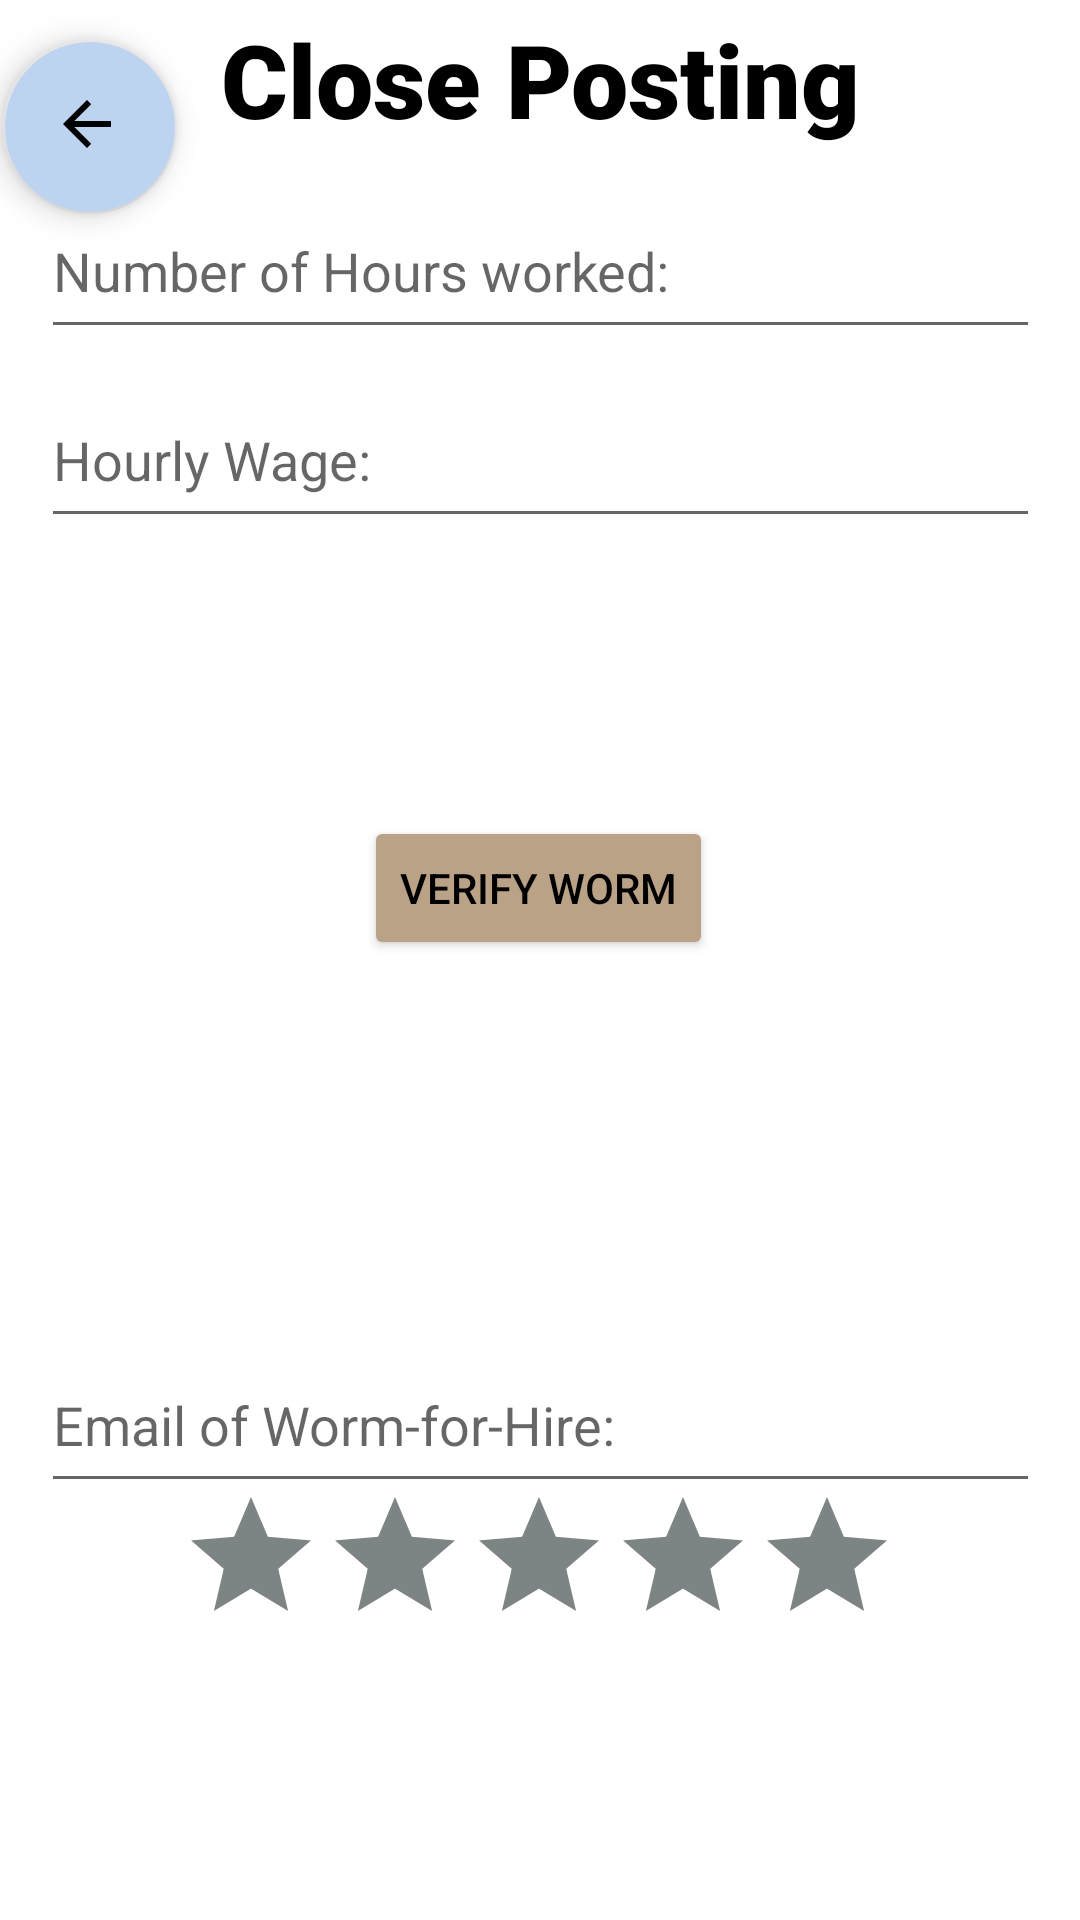

This screen was rendered from an Android layout file. Write that file and the resources it references.
<!-- AndroidManifest.xml: application theme Theme.Csci3130g2quickcash -->
<!-- res/layout/activity_pay_pal.xml -->
<?xml version="1.0" encoding="utf-8"?>
<androidx.constraintlayout.widget.ConstraintLayout xmlns:android="http://schemas.android.com/apk/res/android"
    xmlns:app="http://schemas.android.com/apk/res-auto"
    xmlns:tools="http://schemas.android.com/tools"
    android:layout_width="match_parent"
    android:layout_height="match_parent"
    android:hapticFeedbackEnabled="true"
    tools:context=".activities.PayPalActivity">

    <TextView
        android:id="@+id/postIdBox2"
        android:layout_width="380dp"
        android:layout_height="20dp"
        android:layout_marginBottom="500dp"
        android:gravity="bottom|center"
        android:textColor="#7C8584"
        android:textSize="12sp"
        app:layout_constraintBottom_toBottomOf="parent"
        app:layout_constraintEnd_toEndOf="parent"
        app:layout_constraintHorizontal_bias="0.483"
        app:layout_constraintStart_toStartOf="parent"
        app:layout_constraintTop_toBottomOf="@+id/edtHourlyAmount"
        app:layout_constraintVertical_bias="0.0" />

    <TextView
        android:id="@+id/temporaryVariable2"
        android:layout_width="wrap_content"
        android:layout_height="wrap_content"
        android:inputType="none"
        android:visibility="invisible"
        app:layout_constraintBottom_toBottomOf="parent"
        app:layout_constraintEnd_toEndOf="parent"
        app:layout_constraintHorizontal_bias="0.953"
        app:layout_constraintStart_toStartOf="parent"
        app:layout_constraintTop_toBottomOf="@+id/ratingBar"
        app:layout_constraintVertical_bias="0.0" />

    <TextView
        android:id="@+id/temporaryVariable3"
        android:layout_width="wrap_content"
        android:layout_height="wrap_content"
        android:layout_marginBottom="116dp"
        android:inputType="none"
        android:visibility="invisible"
        app:layout_constraintBottom_toBottomOf="parent"
        app:layout_constraintEnd_toEndOf="parent"
        app:layout_constraintHorizontal_bias="0.953"
        app:layout_constraintStart_toStartOf="parent"
        app:layout_constraintTop_toBottomOf="@+id/idTVStatus"
        app:layout_constraintVertical_bias="0.898" />

    <TextView
        android:id="@+id/temporaryVariable4"
        android:layout_width="wrap_content"
        android:layout_height="wrap_content"
        android:layout_marginBottom="116dp"
        android:inputType="none"
        android:visibility="invisible"
        app:layout_constraintBottom_toBottomOf="parent"
        app:layout_constraintEnd_toEndOf="parent"
        app:layout_constraintHorizontal_bias="0.953"
        app:layout_constraintStart_toStartOf="parent"
        app:layout_constraintTop_toBottomOf="@+id/idTVStatus"
        app:layout_constraintVertical_bias="0.379" />

    <TextView
        android:id="@+id/temporaryVariable5"
        android:layout_width="wrap_content"
        android:layout_height="wrap_content"
        android:layout_marginBottom="116dp"
        android:inputType="none"
        android:visibility="invisible"
        app:layout_constraintBottom_toBottomOf="parent"
        app:layout_constraintEnd_toEndOf="parent"
        app:layout_constraintHorizontal_bias="0.953"
        app:layout_constraintStart_toStartOf="parent"
        app:layout_constraintTop_toBottomOf="@+id/idTVStatus"
        app:layout_constraintVertical_bias="0.092" />

    <Button
        android:id="@+id/btnLeaveReview"
        android:layout_width="wrap_content"
        android:layout_height="wrap_content"
        android:layout_below="@id/edtHourlyAmount"
        android:layout_centerInParent="true"
        android:layout_marginBottom="164dp"
        android:backgroundTint="#BAA287"
        android:text="@string/leave_a_review"
        android:visibility="invisible"
        app:layout_constraintBottom_toBottomOf="parent"
        app:layout_constraintEnd_toEndOf="parent"
        app:layout_constraintHorizontal_bias="0.498"
        app:layout_constraintStart_toStartOf="parent"
        app:layout_constraintTop_toBottomOf="@+id/idTVStatus"
        app:layout_constraintVertical_bias="1.0" />

    <TextView
        android:id="@+id/textView7"
        android:layout_width="241dp"
        android:layout_height="70dp"
        android:layout_marginTop="8dp"
        android:fontFamily="sans-serif-black"
        android:inputType="none"
        android:padding="10dp"
        android:text="@string/close_posting"
        android:textAlignment="center"
        android:textSize="34sp"
        app:layout_constraintBottom_toTopOf="@+id/edtHoursAmount"
        app:layout_constraintEnd_toEndOf="parent"
        app:layout_constraintStart_toStartOf="parent"
        app:layout_constraintTop_toTopOf="parent"
        app:layout_constraintVertical_bias="0.888" />

    <EditText
        android:id="@+id/edtHoursAmount"
        android:layout_width="333dp"
        android:layout_height="55dp"
        android:hint="@string/number_of_hours_worked"
        android:inputType="numberDecimal"
        app:layout_constraintBottom_toTopOf="@+id/btnPayNow"
        app:layout_constraintEnd_toEndOf="parent"
        app:layout_constraintStart_toStartOf="parent"
        app:layout_constraintTop_toTopOf="parent"
        app:layout_constraintVertical_bias="0.282" />

    <EditText
        android:id="@+id/edtHourlyAmount"
        android:layout_width="333dp"
        android:layout_height="55dp"
        android:layout_marginTop="8dp"
        android:hint="@string/hourly_wage"
        android:inputType="numberDecimal"
        app:layout_constraintBottom_toTopOf="@+id/btnPayNow"
        app:layout_constraintEnd_toEndOf="parent"
        app:layout_constraintStart_toStartOf="parent"
        app:layout_constraintTop_toBottomOf="@+id/edtHoursAmount"
        app:layout_constraintVertical_bias="0.0" />

    <EditText
        android:id="@+id/emailOfEmployee"
        android:layout_width="333dp"
        android:layout_height="55dp"
        android:layout_marginTop="28dp"
        android:hint="@string/email_of_worm_for_hire"
        android:inputType="textEmailAddress"
        app:layout_constraintEnd_toEndOf="parent"
        app:layout_constraintStart_toStartOf="parent"
        app:layout_constraintTop_toBottomOf="@+id/idTVStatus" />

    <Button
        android:id="@+id/btnPayNow"
        android:layout_width="wrap_content"
        android:layout_height="wrap_content"
        android:layout_below="@id/edtHourlyAmount"
        android:layout_centerInParent="true"
        android:layout_marginBottom="320dp"
        android:backgroundTint="#BAA287"
        android:inputType="none"
        android:text="@string/verify_worm"
        app:layout_constraintBottom_toBottomOf="parent"
        app:layout_constraintEnd_toEndOf="parent"
        app:layout_constraintHorizontal_bias="0.498"
        app:layout_constraintStart_toStartOf="parent" />

    <TextView
        android:id="@+id/idTVStatus"
        android:layout_width="316dp"
        android:layout_height="153dp"
        android:layout_below="@id/btnPayNow"
        android:layout_marginBottom="236dp"
        android:inputType="none"
        android:padding="5dp"
        android:textAlignment="center"
        android:textSize="20sp"
        app:layout_constraintBottom_toBottomOf="parent"
        app:layout_constraintEnd_toEndOf="parent"
        app:layout_constraintHorizontal_bias="0.494"
        app:layout_constraintStart_toStartOf="parent"
        app:layout_constraintTop_toBottomOf="@+id/grandTotal" />

    <TextView
        android:id="@+id/grandTotal"
        android:layout_width="282dp"
        android:layout_height="106dp"
        android:layout_below="@id/btnPayNow"
        android:inputType="none"
        android:padding="5dp"
        android:textAlignment="center"
        android:textColor="#4CAF50"
        android:textSize="20sp"
        android:textStyle="bold"
        app:layout_constraintBottom_toTopOf="@+id/btnPayNow"
        app:layout_constraintEnd_toEndOf="parent"
        app:layout_constraintHorizontal_bias="0.496"
        app:layout_constraintStart_toStartOf="parent"
        app:layout_constraintTop_toBottomOf="@+id/edtHourlyAmount" />

    <com.google.android.material.floatingactionbutton.FloatingActionButton
        android:id="@+id/backBut"
        android:layout_width="58dp"
        android:layout_height="61dp"
        android:backgroundTint="#BDD4F1"
        android:clickable="true"
        android:contentDescription="@string/back_button"
        android:inputType="none"
        app:backgroundTintMode="add"
        app:layout_constraintBottom_toBottomOf="parent"
        app:layout_constraintEnd_toStartOf="@+id/textView7"
        app:layout_constraintHorizontal_bias="0.592"
        app:layout_constraintStart_toStartOf="parent"
        app:layout_constraintTop_toTopOf="parent"
        app:layout_constraintVertical_bias="0.023"
        app:srcCompat="?attr/actionModeCloseDrawable" />

    <ImageView
        android:id="@+id/imageView6"
        android:layout_width="208dp"
        android:layout_height="46dp"
        android:inputType="none"
        app:layout_constraintBottom_toBottomOf="parent"
        app:layout_constraintEnd_toEndOf="parent"
        app:layout_constraintHorizontal_bias="0.497"
        app:layout_constraintStart_toStartOf="parent"
        app:layout_constraintTop_toBottomOf="@+id/idTVStatus"
        app:layout_constraintVertical_bias="0.888"
        app:srcCompat="@drawable/paypal" />

    <TextView
        android:id="@+id/paymentStatus"
        android:layout_width="169dp"
        android:layout_height="56dp"
        android:layout_marginBottom="172dp"
        android:inputType="none"
        android:textAlignment="center"
        android:textColor="@android:color/holo_red_light"
        android:textStyle="bold"
        app:layout_constraintBottom_toTopOf="@+id/imageView6"
        app:layout_constraintEnd_toEndOf="parent"
        app:layout_constraintStart_toStartOf="parent"
        app:layout_constraintTop_toBottomOf="@+id/btnPayNow"
        app:layout_constraintVertical_bias="0.875" />

    <RatingBar
        android:id="@+id/ratingBar"
        android:layout_width="wrap_content"
        android:layout_height="wrap_content"
        android:hapticFeedbackEnabled="true"
        android:progressBackgroundTint="#7C8584"
        android:progressTint="#D4AF37"
        app:layout_constraintBottom_toTopOf="@+id/imageView6"
        app:layout_constraintEnd_toEndOf="parent"
        app:layout_constraintHorizontal_bias="0.497"
        app:layout_constraintStart_toStartOf="parent"
        app:layout_constraintTop_toBottomOf="@+id/btnLeaveReview"
        app:layout_constraintVertical_bias="0.461" />

    <TextView
        android:id="@+id/employeeVerify"
        android:layout_width="wrap_content"
        android:layout_height="wrap_content"
        android:inputType="none"
        android:text="@string/verified_worm_for_hire"
        android:textColor="#4CAF50"
        android:textStyle="bold"
        android:visibility="invisible"
        app:layout_constraintBottom_toTopOf="@+id/btnLeaveReview"
        app:layout_constraintEnd_toEndOf="parent"
        app:layout_constraintStart_toStartOf="parent"
        app:layout_constraintTop_toBottomOf="@+id/idTVStatus"
        app:layout_constraintVertical_bias="0.833" />

    <TextView
        android:id="@+id/temporaryVariable"
        android:layout_width="wrap_content"
        android:layout_height="wrap_content"
        android:inputType="none"
        android:visibility="invisible"
        app:layout_constraintBottom_toBottomOf="parent"
        app:layout_constraintEnd_toEndOf="parent"
        app:layout_constraintHorizontal_bias="0.954"
        app:layout_constraintStart_toStartOf="parent"
        app:layout_constraintTop_toBottomOf="@+id/ratingBar"
        app:layout_constraintVertical_bias="0.771" />


</androidx.constraintlayout.widget.ConstraintLayout>
<!-- resources referenced by this layout -->
<resources>
  <string name="back_button">Back Button</string>
  <string name="close_posting">Close Posting</string>
  <string name="email_of_worm_for_hire">Email of Worm-for-Hire:</string>
  <string name="hourly_wage">Hourly Wage:</string>
  <string name="leave_a_review">Leave a Review</string>
  <string name="number_of_hours_worked">Number of Hours worked:</string>
  <string name="verified_worm_for_hire">Verified Worm-for-Hire ✓</string>
  <string name="verify_worm">Verify Worm</string>
  <style name="Theme.Csci3130g2quickcash" parent="Theme.MaterialComponents.DayNight.DarkActionBar">
          
          <item name="colorPrimary">@color/offwhite</item>
          <item name="colorPrimaryVariant">@color/offblue</item>
          <item name="colorOnPrimary">@color/black</item>
          
          <item name="colorSecondary">@color/offwhite</item>
          <item name="colorSecondaryVariant">@color/offwhite</item>
          <item name="colorOnSecondary">@color/black</item>
          
          <item name="android:statusBarColor">?attr/colorPrimaryVariant</item>
          
          <item name="android:textColor">@color/black</item>
      </style>
  <color name="offwhite">#E6E3E4</color>
  <color name="offblue">#121B28</color>
  <color name="black">#FF000000</color>
</resources>
